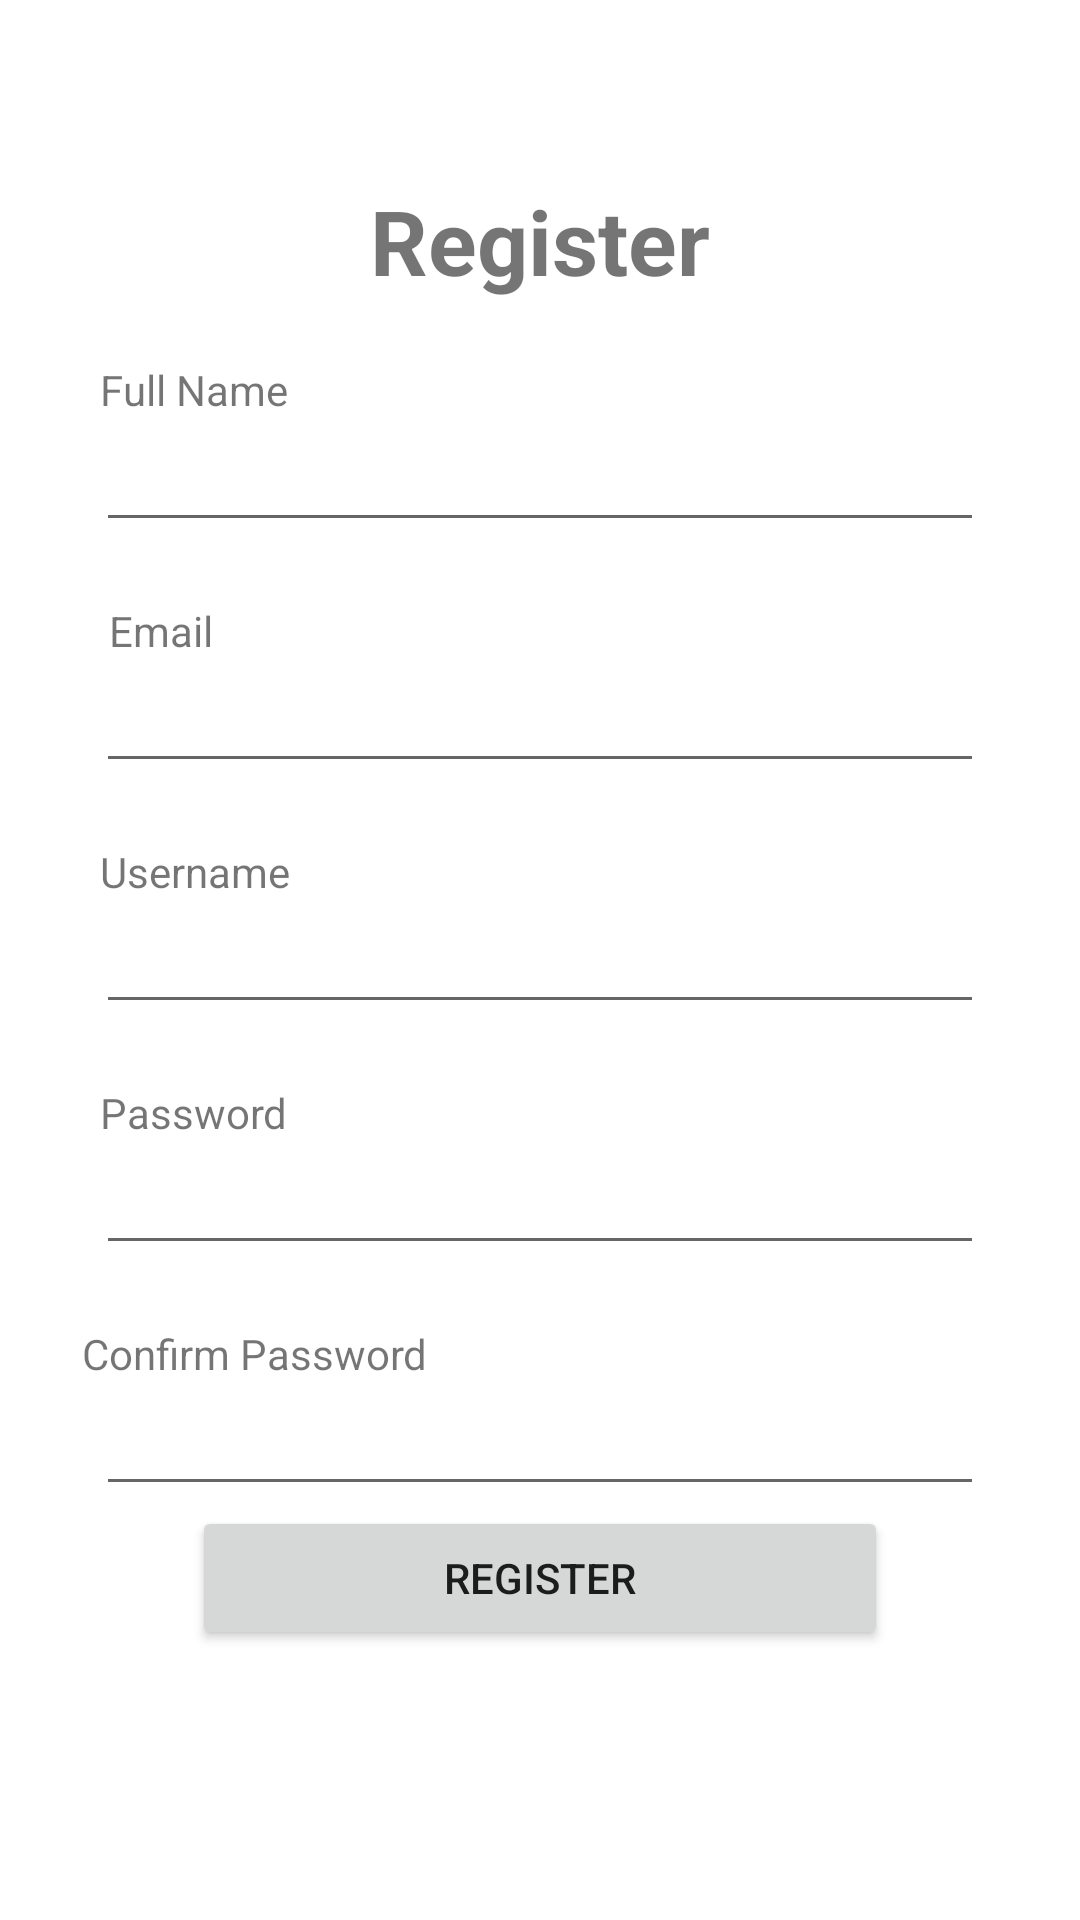

Write the Android layout XML for this screen, with the resource values it uses.
<!-- AndroidManifest.xml: application theme Theme.FirstTry -->
<!-- res/layout/activity_register.xml -->
<?xml version="1.0" encoding="utf-8"?>
<androidx.constraintlayout.widget.ConstraintLayout xmlns:android="http://schemas.android.com/apk/res/android"
    xmlns:app="http://schemas.android.com/apk/res-auto"
    xmlns:tools="http://schemas.android.com/tools"
    android:layout_width="match_parent"
    android:layout_height="match_parent"
    tools:context=".LoginActivity">

    <TextView
        android:id="@+id/textViewReg"
        android:layout_width="wrap_content"
        android:layout_height="wrap_content"
        android:layout_marginTop="60dp"
        android:text="Register"
        android:textSize="30sp"
        android:textStyle="bold"
        app:layout_constraintEnd_toEndOf="parent"
        app:layout_constraintStart_toStartOf="parent"
        app:layout_constraintTop_toTopOf="parent" />

    <TextView
        android:id="@+id/tv_fullName"
        android:layout_width="wrap_content"
        android:layout_height="wrap_content"
        android:layout_marginTop="20dp"
        android:text="Full Name"
        app:layout_constraintEnd_toEndOf="parent"
        app:layout_constraintHorizontal_bias="0.112"
        app:layout_constraintStart_toStartOf="parent"
        app:layout_constraintTop_toBottomOf="@+id/textViewReg" />

    <EditText
        android:id="@+id/edt_fullName"
        android:layout_marginEnd="32dp"
        android:layout_marginStart="32dp"
        android:layout_width="match_parent"
        android:layout_height="wrap_content"
        app:layout_constraintEnd_toEndOf="parent"
        app:layout_constraintStart_toStartOf="parent"
        app:layout_constraintTop_toBottomOf="@+id/tv_fullName" />

    <TextView
        android:id="@+id/tv_email"
        android:layout_width="wrap_content"
        android:layout_height="wrap_content"
        android:layout_marginTop="20dp"
        android:text="Email"
        app:layout_constraintEnd_toEndOf="parent"
        app:layout_constraintHorizontal_bias="0.112"
        app:layout_constraintStart_toStartOf="parent"
        app:layout_constraintTop_toBottomOf="@+id/edt_fullName" />

    <EditText
        android:id="@+id/edt_email"
        android:layout_marginEnd="32dp"
        android:layout_marginStart="32dp"
        android:layout_width="match_parent"
        android:layout_height="wrap_content"
        app:layout_constraintEnd_toEndOf="parent"
        app:layout_constraintStart_toStartOf="parent"
        app:layout_constraintTop_toBottomOf="@+id/tv_email" />

    <TextView
        android:id="@+id/tv_usernameReg"
        android:layout_width="wrap_content"
        android:layout_height="wrap_content"
        android:layout_marginTop="20dp"
        android:text="Username"
        app:layout_constraintEnd_toEndOf="parent"
        app:layout_constraintHorizontal_bias="0.112"
        app:layout_constraintStart_toStartOf="parent"
        app:layout_constraintTop_toBottomOf="@+id/edt_email" />

    <EditText
        android:id="@+id/edt_usernameReg"
        android:layout_marginEnd="32dp"
        android:layout_marginStart="32dp"
        android:layout_width="match_parent"
        android:layout_height="wrap_content"
        app:layout_constraintEnd_toEndOf="parent"
        app:layout_constraintStart_toStartOf="parent"
        app:layout_constraintTop_toBottomOf="@+id/tv_usernameReg" />

    <TextView
        android:id="@+id/tv_passwordReg"
        android:layout_width="wrap_content"
        android:layout_height="wrap_content"
        android:layout_marginTop="20dp"
        android:text="Password"
        app:layout_constraintEnd_toEndOf="parent"
        app:layout_constraintHorizontal_bias="0.112"
        app:layout_constraintStart_toStartOf="parent"
        app:layout_constraintTop_toBottomOf="@+id/edt_usernameReg" />

    <EditText
        android:id="@+id/edt_passwordReg"
        android:layout_marginEnd="32dp"
        android:layout_marginStart="32dp"
        android:layout_width="match_parent"
        android:layout_height="wrap_content"
        app:layout_constraintEnd_toEndOf="parent"
        app:layout_constraintStart_toStartOf="parent"
        app:layout_constraintTop_toBottomOf="@+id/tv_passwordReg" />

    <TextView
        android:id="@+id/tv_cfPassword"
        android:layout_width="wrap_content"
        android:layout_height="wrap_content"
        android:layout_marginTop="20dp"
        android:text="Confirm Password"
        app:layout_constraintEnd_toEndOf="parent"
        app:layout_constraintHorizontal_bias="0.112"
        app:layout_constraintStart_toStartOf="parent"
        app:layout_constraintTop_toBottomOf="@+id/edt_passwordReg" />

    <EditText
        android:id="@+id/edt_cfPassword"
        android:layout_marginEnd="32dp"
        android:layout_marginStart="32dp"
        android:layout_width="match_parent"
        android:layout_height="wrap_content"
        app:layout_constraintEnd_toEndOf="parent"
        app:layout_constraintStart_toStartOf="parent"
        app:layout_constraintTop_toBottomOf="@+id/tv_cfPassword" />

    <Button
        android:id="@+id/btn_register"
        android:layout_width="match_parent"
        android:layout_height="wrap_content"
        android:text="Register"
        android:layout_marginEnd="64dp"
        android:layout_marginStart="64dp"
        app:layout_constraintEnd_toEndOf="parent"
        app:layout_constraintStart_toStartOf="parent"
        app:layout_constraintTop_toBottomOf="@+id/edt_cfPassword" />

</androidx.constraintlayout.widget.ConstraintLayout>
<!-- resources referenced by this layout -->
<resources>
  <style name="Theme.FirstTry" parent="Theme.MaterialComponents.DayNight.DarkActionBar">
          
          <item name="colorPrimary">@color/purple_500</item>
          <item name="colorPrimaryVariant">@color/purple_700</item>
          <item name="colorOnPrimary">@color/white</item>
          
          <item name="colorSecondary">@color/teal_200</item>
          <item name="colorSecondaryVariant">@color/teal_700</item>
          <item name="colorOnSecondary">@color/black</item>
          
          <item name="android:statusBarColor">?attr/colorPrimaryVariant</item>
          
      </style>
  <color name="purple_500">#FF6200EE</color>
  <color name="purple_700">#FF3700B3</color>
  <color name="white">#FFFFFFFF</color>
  <color name="teal_200">#FF03DAC5</color>
  <color name="teal_700">#FF018786</color>
  <color name="black">#FF000000</color>
</resources>
